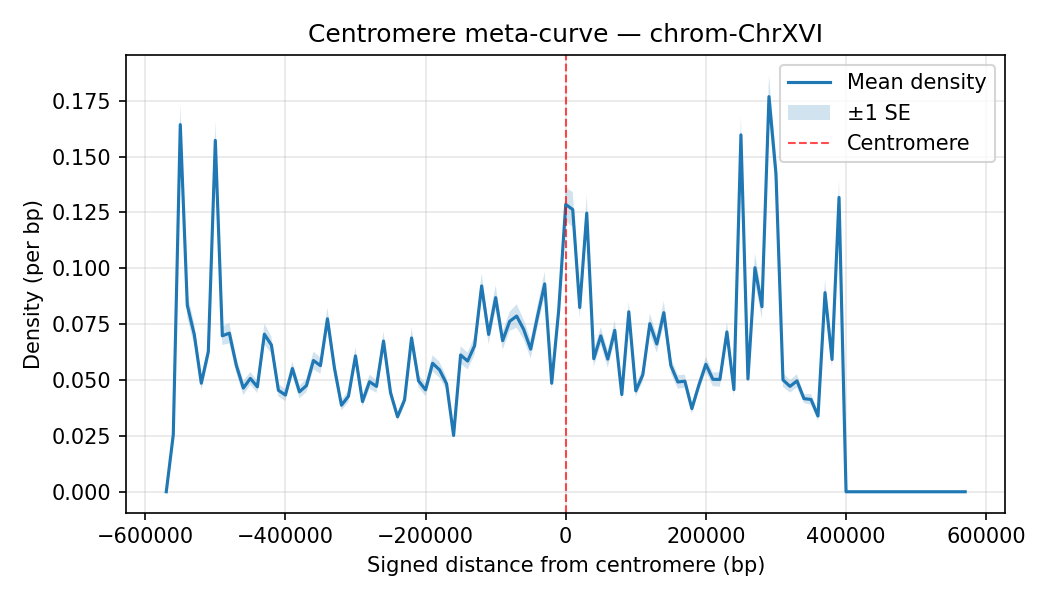

The file beside this chart, header and first rows:
chrom, Bin_Center, mean_density, sd_density, n_datasets, se_density
ChrXVI, -570000, 0.0, 0.0, 35, 0.0
ChrXVI, -560000, 0.0255, 0.008099, 35, 0.001369
ChrXVI, -550000, 0.1643, 0.05577, 35, 0.009427
ChrXVI, -540000, 0.08344, 0.03302, 35, 0.005582
ChrXVI, -530000, 0.07029, 0.02829, 35, 0.004782
ChrXVI, -520000, 0.04857, 0.01815, 35, 0.003067
ChrXVI, -510000, 0.06264, 0.02347, 35, 0.003968
ChrXVI, -500000, 0.1572, 0.05072, 35, 0.008573
ChrXVI, -490000, 0.06978, 0.02433, 35, 0.004112
ChrXVI, -480000, 0.07096, 0.02721, 35, 0.004599
ChrXVI, -470000, 0.05653, 0.02104, 35, 0.003557
ChrXVI, -460000, 0.0464, 0.01899, 35, 0.00321
ChrXVI, -450000, 0.05071, 0.01704, 35, 0.002879
ChrXVI, -440000, 0.04692, 0.01619, 35, 0.002737
ChrXVI, -430000, 0.0705, 0.02755, 35, 0.004656
ChrXVI, -420000, 0.06568, 0.02207, 35, 0.003731
ChrXVI, -410000, 0.04542, 0.0166, 35, 0.002806
ChrXVI, -400000, 0.04327, 0.01615, 35, 0.00273
ChrXVI, -390000, 0.05513, 0.01907, 35, 0.003223
ChrXVI, -380000, 0.04471, 0.01701, 35, 0.002875
ChrXVI, -370000, 0.0475, 0.01739, 35, 0.00294
ChrXVI, -360000, 0.05873, 0.02336, 35, 0.003948
ChrXVI, -350000, 0.05643, 0.02168, 35, 0.003665
ChrXVI, -340000, 0.07738, 0.02975, 35, 0.005028
ChrXVI, -330000, 0.0553, 0.02173, 35, 0.003672
ChrXVI, -320000, 0.03873, 0.01396, 35, 0.002359
ChrXVI, -310000, 0.04276, 0.01535, 35, 0.002594
ChrXVI, -300000, 0.06077, 0.0238, 35, 0.004023
ChrXVI, -290000, 0.04037, 0.01432, 35, 0.002421
ChrXVI, -280000, 0.04925, 0.01862, 35, 0.003147
ChrXVI, -270000, 0.04714, 0.01716, 35, 0.0029
ChrXVI, -260000, 0.06743, 0.0254, 35, 0.004293
ChrXVI, -250000, 0.04434, 0.01721, 35, 0.00291
ChrXVI, -240000, 0.03357, 0.01058, 35, 0.001788
ChrXVI, -230000, 0.04107, 0.01402, 35, 0.002369
ChrXVI, -220000, 0.0688, 0.02867, 35, 0.004845
ChrXVI, -210000, 0.04961, 0.01694, 35, 0.002863
ChrXVI, -200000, 0.04561, 0.01694, 35, 0.002864
ChrXVI, -190000, 0.05749, 0.0213, 35, 0.0036
ChrXVI, -180000, 0.05453, 0.02115, 35, 0.003574
ChrXVI, -170000, 0.04832, 0.01672, 35, 0.002826
ChrXVI, -160000, 0.02517, 0.006274, 35, 0.001061
ChrXVI, -150000, 0.06123, 0.02303, 35, 0.003893
ChrXVI, -140000, 0.05848, 0.02233, 35, 0.003775
ChrXVI, -130000, 0.06539, 0.02419, 35, 0.004089
ChrXVI, -120000, 0.09209, 0.03276, 35, 0.005538
ChrXVI, -110000, 0.07039, 0.02558, 35, 0.004324
ChrXVI, -100000, 0.08687, 0.03217, 35, 0.005438
ChrXVI, -90000, 0.06759, 0.02404, 35, 0.004063
ChrXVI, -80000, 0.07626, 0.02518, 35, 0.004256
ChrXVI, -70000, 0.0786, 0.03117, 35, 0.005268
ChrXVI, -60000, 0.07262, 0.02604, 35, 0.004401
ChrXVI, -50000, 0.06382, 0.02474, 35, 0.004182
ChrXVI, -40000, 0.07882, 0.02868, 35, 0.004847
ChrXVI, -30000, 0.093, 0.0322, 35, 0.005442
ChrXVI, -20000, 0.04855, 0.01686, 35, 0.002851
ChrXVI, -10000, 0.08133, 0.02968, 35, 0.005017
ChrXVI, 0.0, 0.1286, 0.04428, 35, 0.007485
ChrXVI, 10000, 0.1263, 0.04648, 35, 0.007856
ChrXVI, 20000, 0.08244, 0.02865, 35, 0.004842
... 55 more rows
